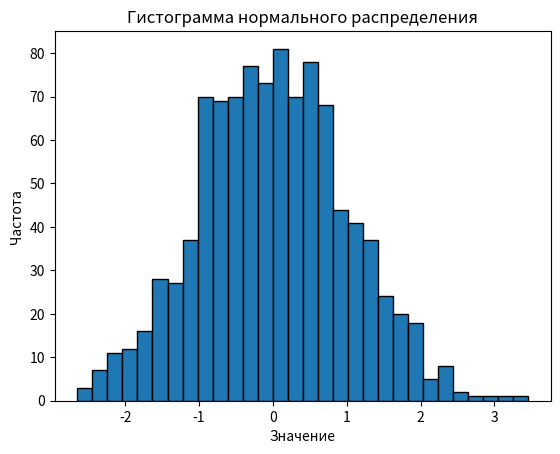

Write Python code to recreate this figure.
import numpy as np
import matplotlib.pyplot as plt

# Параметры нормального распределения
mean = 0       # Среднее значение
std_dev = 1    # Стандартное отклонение
num_samples = 1000  # Количество образцов

# Генерация случайных чисел, распределенных по нормальному распределению
data = np.random.normal(mean, std_dev, num_samples)

# Построение гистограммы
plt.hist(data, bins=30, edgecolor='black')
plt.title("Гистограмма нормального распределения")
plt.xlabel("Значение")
plt.ylabel("Частота")
plt.show()